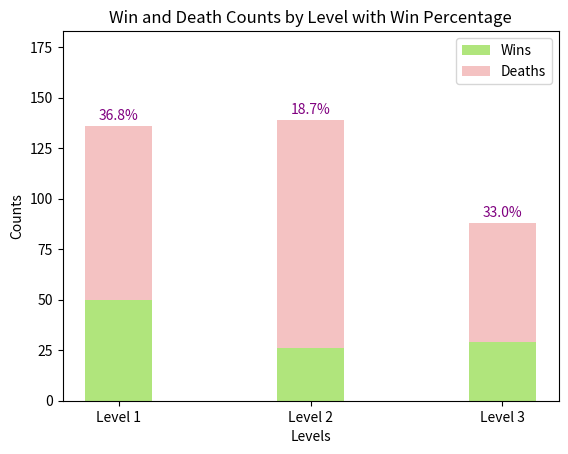

The script that saved this image:
import matplotlib.pyplot as plt
def generate_level_graph():
    # Data for the levels
    levels = ['Level 1', 'Level 2', 'Level 3']
    wins = [50, 26, 29]
    deaths = [86, 113, 59]
    win_percentages = [0.3676, 0.1871, 0.3295]

    # Create the bar chart
    fig, ax = plt.subplots()
    width = 0.35  # the width of the bars


    # Bar for wins using a less saturated green
    win_bars = ax.bar(levels, wins, width, label='Wins', color='#b0e57c')  # A pale green color

    # Bar for deaths using a less saturated pink
    death_bars = ax.bar(levels, deaths, width, bottom=wins, label='Deaths', color='#f4c2c2')  # A pale pink color

    # Adding win percentages on the bars
    for i, (win, death) in enumerate(zip(wins, deaths)):
        total = win + death
        percentage = f'{win_percentages[i] * 100:.1f}%'
        ax.text(i, total + 3, percentage, ha='center', color='purple')

    # Set specific labels for the x-axis to ensure "Tutorial" does not show
    ax.set_xticks([0, 1, 2])  # Define ticks for each level
    ax.set_xticklabels(['Level 1', 'Level 2', 'Level 3'])

    # Labels and legends
    ax.set_xlabel('Levels')
    ax.set_ylabel('Counts')
    ax.set_title('Win and Death Counts by Level with Win Percentage')
    ax.legend()

    # Increase the height of the y-axis
    ax.set_ylim(0, max(wins) + max(deaths) + 20)  # Adjust the upper limit for the y-axis
    # Show the plot
    plt.show()

if __name__ == '__main__':
    generate_level_graph()


